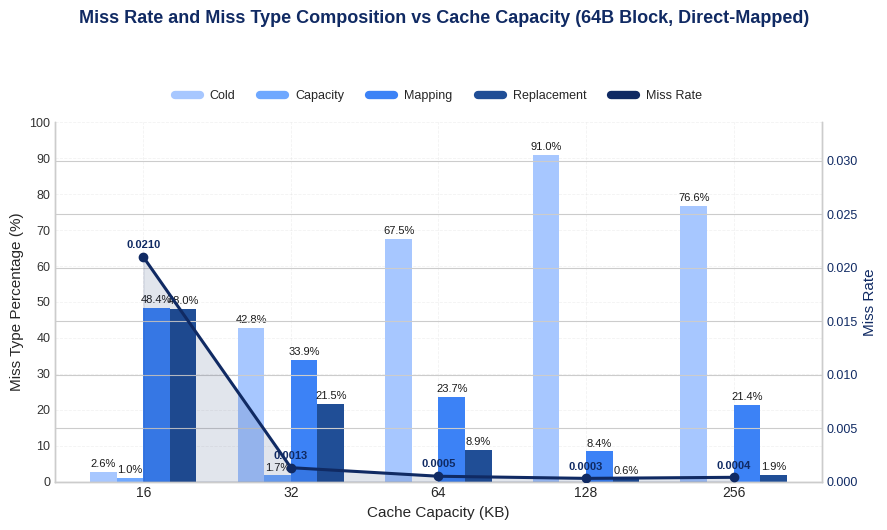

Recreate this plot in Python.
import matplotlib.pyplot as plt
import numpy as np

# ====== 数据 ======
capacity = np.array([16, 32, 64, 128, 256])
miss_rate = np.array([0.0210, 0.0013, 0.0005, 0.0003, 0.0004])
cold = np.array([2586, 2586, 1466, 1466, 1466])
capacity_miss = np.array([980, 104, 0, 0, 0])
mapping = np.array([48770, 2050, 514, 135, 410])
replacement = np.array([48385, 1299, 193, 10, 37])
total = np.array([100721, 6039, 2173, 1611, 1913])

# 百分比
cold_p = cold / total * 100
capacity_p = capacity_miss / total * 100
mapping_p = mapping / total * 100
replacement_p = replacement / total * 100

# ====== 柔和蓝色配色 ======
colors = {
    "cold": "#A7C7FF",        # light sky blue
    "capacity": "#6FA8FF",    # muted light blue
    "mapping": "#3C82F6",     # medium vivid blue
    "replacement": "#204E96", # dark navy blue
    "line": "#102A63"         # deep indigo for line
}

plt.style.use("seaborn-v0_8-whitegrid")

fig, ax1 = plt.subplots(figsize=(9,5), dpi=150)
bar_width = 0.18
x = np.arange(len(capacity))

# ====== 绘制分组柱形图 ======
b1 = ax1.bar(x - 1.5*bar_width, cold_p, bar_width, color=colors["cold"], label='Cold')
b2 = ax1.bar(x - 0.5*bar_width, capacity_p, bar_width, color=colors["capacity"], label='Capacity')
b3 = ax1.bar(x + 0.5*bar_width, mapping_p, bar_width, color=colors["mapping"], label='Mapping')
b4 = ax1.bar(x + 1.5*bar_width, replacement_p, bar_width, color=colors["replacement"], label='Replacement')

# ====== 在柱子上方标注百分比 ======
def label_bars(bars):
    for bar in bars:
        height = bar.get_height()
        if height > 0.1:  # 过滤太小的值
            ax1.text(
                bar.get_x() + bar.get_width()/2, height + 0.8,
                f'{height:.1f}%', ha='center', va='bottom',
                fontsize=8, color='#1b1b1b'
            )
for group in [b1, b2, b3, b4]:
    label_bars(group)

# ====== 左轴 ======
ax1.set_ylabel("Miss Type Percentage (%)", fontsize=11)
ax1.set_xlabel("Cache Capacity (KB)", fontsize=11)
ax1.set_xticks(x)
ax1.set_xticklabels(capacity, fontsize=10)
ax1.set_ylim(0, 100)
ax1.tick_params(axis="y", labelsize=9, colors="#333333")
ax1.set_yticks(np.arange(0, 101, 10))
ax1.grid(alpha=0.25, linestyle="--", linewidth=0.6)

# ====== 右轴：Miss Rate 折线 ======
ax2 = ax1.twinx()
ax2.plot(
    x, miss_rate, marker='o', markersize=6,
    color=colors["line"], linewidth=2.2, label='Miss Rate', zorder=5
)
ax2.fill_between(x, miss_rate, color=colors["line"], alpha=0.12)
ax2.set_ylabel("Miss Rate", color=colors["line"], fontsize=11)
ax2.tick_params(axis="y", colors=colors["line"], labelsize=9)
ax2.set_ylim(0, max(miss_rate)*1.6)

# ====== 折线节点标注 ======
for i, rate in enumerate(miss_rate):
    ax2.text(
        x[i], rate + max(miss_rate)*0.03,
        f"{rate:.4f}", ha='center', va='bottom',
        fontsize=8, color=colors["line"], fontweight='bold'
    )

# ====== 标题与图例 ======
fig.suptitle(
    "Miss Rate and Miss Type Composition vs Cache Capacity (64B Block, Direct-Mapped)",
    fontsize=13, fontweight="bold", color=colors["line"], y=1.05
)

# 图例
bars_labels = ["Cold", "Capacity", "Mapping", "Replacement", "Miss Rate"]
bars_colors = [colors["cold"], colors["capacity"], colors["mapping"], colors["replacement"], colors["line"]]
handles = [plt.Line2D([0],[0], color=c, lw=6) for c in bars_colors]
ax1.legend(
    handles, bars_labels, loc="upper center",
    bbox_to_anchor=(0.5, 1.12), ncol=5, frameon=False, fontsize=9
)

# ====== 美化边框与布局 ======
ax1.spines["top"].set_visible(False)
ax2.spines["top"].set_visible(False)
plt.tight_layout()
# plt.savefig("capacity_sensitivity_final.png", bbox_inches="tight", dpi=300)
plt.show()
